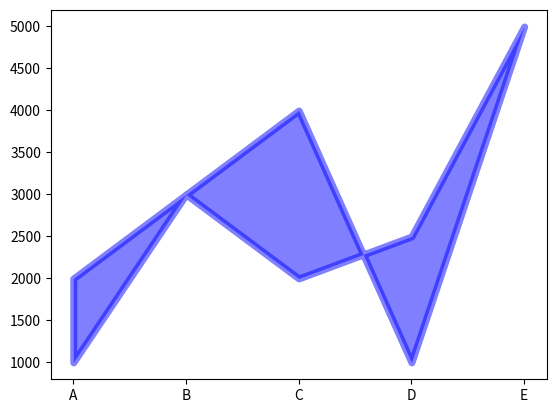

This figure's Python source:
# import matplotlib.pyplot as plt
# import pandas as pd
# data={
#     "Day":[1,2,3,4,5,6],
#     "Money":[500,800,300,600,1000,700]
# }
# df=pd.DataFrame(data)
#scatter plot
# plt.scatter(df["Day"],df["Money"])

# #line graph
# plt.plot(df["Day"],df["Money"],marker="o",color="red",linestyle="--",linewidth=2,label="day")
# plt.xlabel("Days")
# plt.ylabel("Money")
# plt.title("Pani puri sales")
# plt.legend()
# plt.show()

#bar graph
# import matplotlib.pyplot as plt
# overs=[1,2,3,4,5,6,7,8,9,10]
# ind_score=[16,5,9,12,4,6,8,7,20,12]
# aus_score=[10,4,20,12,9,1,6,7,18,9]
# plt.bar(overs,
#         ind_score,
#         color="red",
#         width=0.8,
#         label="IND")
# plt.bar(
#     overs,
#     aus_score,color="yellow",
#     width=0.8,
#     label="AUS",
#     alpha=0.5)
# plt.legend()
# plt.show()

#  another
# import matplotlib.pyplot as plt
# import numpy as np
# overs=np.array([1,2,3,4,5,6,7,8,9,10])
# ind_score=[16,5,9,12,4,6,8,7,20,12]
# aus_score=[10,4,20,12,9,1,6,7,18,9]
# width=0.4
# plt.bar(overs-width/2,
#         ind_score,
#         color="red",
#         width=width,
#         label="IND")
# plt.bar(overs+width/2,
#         aus_score,
#         color="yellow",
#         width=width,
#         label="AUS"
# #         alpha=0.5
# )
# plt.legend()
# plt.show()

#pie graph
# import matplotlib.pyplot as plt
# players=["virat","rohit","gill","rahul","pant"]
# score=[90,87,60,40,50]
# colors=["pink","yellow","orange","green","red"]
# plt.pie(
#     score,
#     labels=players,
#     autopct='%1.1f%%',
#     colors=colors,
#     startangle=90,
#     shadow=True,
#     pctdistance=0.7,
#     labeldistance=1.2,
#     explode=[0.2,0,0,0.3,0]
# )
# plt.legend()
# plt.show()

#histogram
# import matplotlib.pyplot as plt
# marks=[90,39,59,67,44,68,84,76,49,94,64,98,60,73]
# plt.hist(marks,
#          color="green",
#          label=marks,
#          width=5,
#          bins=6,
#          alpha=0.3
# )
# plt.xlabel("Marks")
# plt.ylabel("No.of values")
# plt.title("Grouping marks")
# plt.legend()
# plt.show()


#box plot
# import matplotlib.pyplot as plt
# salary=[1000,2000,3000,4000,5000]
# plt.boxplot(salary)
# plt.show()

#another
# import matplotlib.pyplot as plt
# it=[2099,3090,1000,5000,7000]
# salary=[1000,2000,3000,4000,5000]
# plt.boxplot(it,salary,vert=False)
# plt.show()


#area chart
# import matplotlib.pyplot as plt
# product=["A","B","C","D","E"]
# sales=[1000,3000,2000,2500,5000]
# plt.fill_between(product,sales)
# plt.show()

#another
import matplotlib.pyplot as plt
product=["A","B","C","D","E"]
raju=[1000,3000,2000,2500,5000]
ravi=[2000,3000,4000,1000,5000]
plt.fill_between(product,raju,ravi,color="blue",alpha=0.5,linewidth=5)
plt.show()
